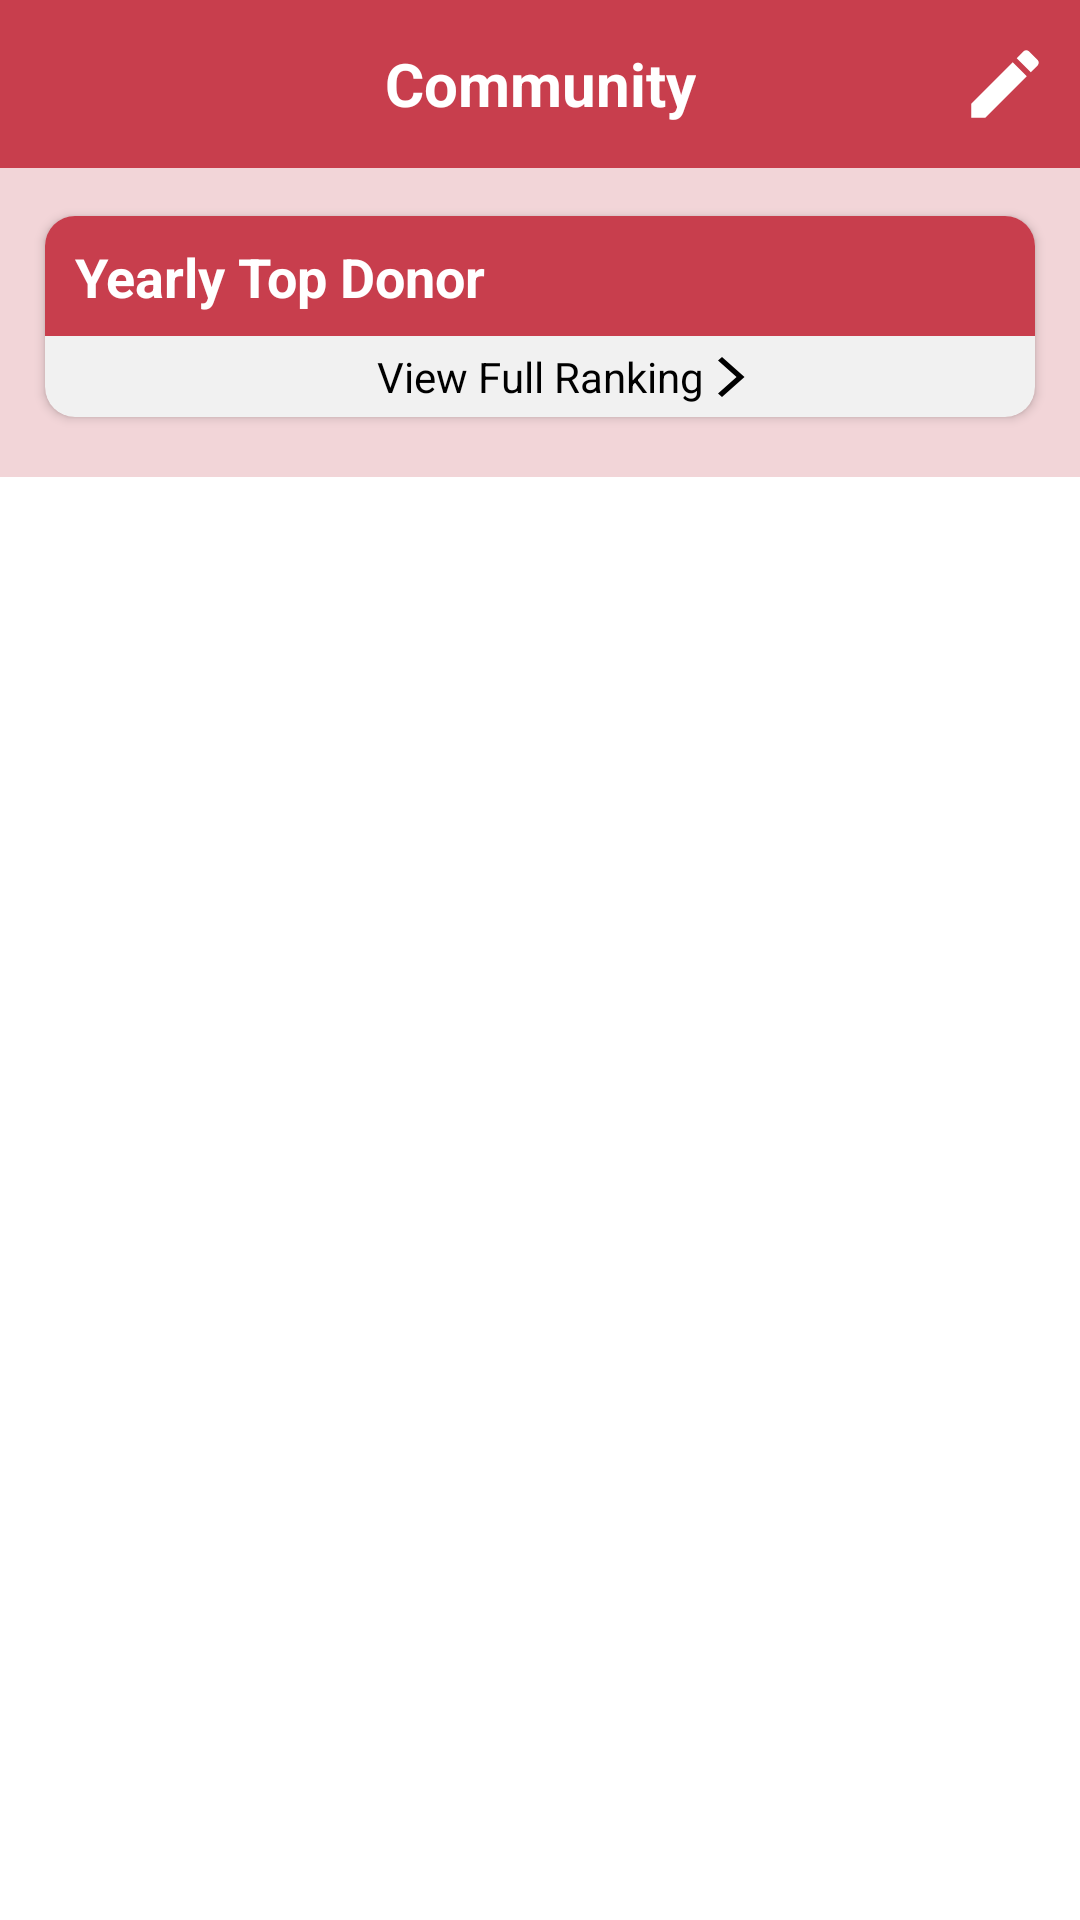

Here is an Android app screen rendered from its layout file. Give the layout XML and the strings, colors and styles it references.
<!-- AndroidManifest.xml: application theme Theme.VBantuBloodDonationApp -->
<!-- res/layout/fragment_community.xml -->
<?xml version="1.0" encoding="utf-8"?>
<androidx.core.widget.NestedScrollView
    xmlns:android="http://schemas.android.com/apk/res/android"
    xmlns:app="http://schemas.android.com/apk/res-auto"
    xmlns:tools="http://schemas.android.com/tools"
    android:layout_width="match_parent"
    android:layout_height="match_parent">

    <androidx.constraintlayout.widget.ConstraintLayout
        android:layout_width="match_parent"
        android:layout_height="match_parent"
        android:background="@color/pink"
        tools:context=".CommunityFragment">

        <androidx.appcompat.widget.Toolbar
            android:id="@+id/fc_toolbar"
            android:layout_width="match_parent"
            android:layout_height="?android:actionBarSize"
            android:background="@color/red"
            app:layout_constraintEnd_toEndOf="parent"
            app:layout_constraintStart_toStartOf="parent"
            app:layout_constraintTop_toTopOf="parent">

            <TextView
                android:id="@+id/fc_tvCommunity"
                android:layout_width="wrap_content"
                android:layout_height="wrap_content"
                android:layout_gravity="center"
                android:text="@string/communityTitle"
                android:textColor="@color/white"
                android:textSize="20sp"
                android:textStyle="bold" />

            <ImageButton
                android:id="@+id/fc_btnNewPost"
                android:layout_width="wrap_content"
                android:layout_height="wrap_content"
                android:layout_gravity="end"
                android:layout_marginEnd="10dp"
                android:background="@color/red"
                android:contentDescription="@string/newPost"
                android:src="@drawable/ic_edit" />
        </androidx.appcompat.widget.Toolbar>

        <androidx.cardview.widget.CardView
            android:id="@+id/fc_cvLeaderboard"
            android:layout_width="match_parent"
            android:layout_height="wrap_content"
            android:layout_marginStart="15dp"
            android:layout_marginTop="16dp"
            android:layout_marginEnd="15dp"
            android:backgroundTint="@color/light_light_grey"
            app:cardCornerRadius="10dp"
            app:layout_constraintEnd_toEndOf="parent"
            app:layout_constraintStart_toStartOf="parent"
            app:layout_constraintTop_toBottomOf="@+id/fc_toolbar">

            <androidx.constraintlayout.widget.ConstraintLayout
                android:layout_width="match_parent"
                android:layout_height="match_parent">

                <ImageView
                    android:id="@+id/fc_ivLeaderboardTitleBackground"
                    android:layout_width="match_parent"
                    android:layout_height="40dp"
                    android:contentDescription="@string/leaderboard"
                    android:src="@color/red"
                    app:layout_constraintEnd_toEndOf="parent"
                    app:layout_constraintStart_toStartOf="parent"
                    app:layout_constraintTop_toTopOf="parent" />

                <TextView
                    android:id="@+id/fc_tvLeaderboardTitle"
                    android:layout_width="wrap_content"
                    android:layout_height="wrap_content"
                    android:layout_marginStart="10dp"
                    android:text="@string/yearlyTopDonor"
                    android:textColor="@color/white"
                    android:textSize="18sp"
                    android:textStyle="bold"
                    app:layout_constraintBottom_toBottomOf="@+id/fc_ivLeaderboardTitleBackground"
                    app:layout_constraintStart_toStartOf="@id/fc_ivLeaderboardTitleBackground"
                    app:layout_constraintTop_toTopOf="@id/fc_ivLeaderboardTitleBackground" />


                <androidx.recyclerview.widget.RecyclerView
                    android:id="@+id/fc_rvLeaderboard"
                    android:layout_width="0dp"
                    android:layout_height="wrap_content"
                    app:layout_constraintEnd_toEndOf="parent"
                    app:layout_constraintStart_toStartOf="parent"
                    app:layout_constraintTop_toBottomOf="@+id/fc_ivLeaderboardTitleBackground" />

                <TextView
                    android:id="@+id/fc_tvViewFullRanking"
                    android:layout_width="wrap_content"
                    android:layout_height="wrap_content"
                    android:layout_marginTop="4dp"
                    android:layout_marginBottom="4dp"
                    android:text="@string/viewFullRanking"
                    android:textColor="@color/black"
                    android:textSize="14sp"
                    app:layout_constraintBottom_toBottomOf="parent"
                    app:layout_constraintEnd_toEndOf="parent"
                    app:layout_constraintStart_toStartOf="parent"
                    app:layout_constraintTop_toBottomOf="@+id/fc_rvLeaderboard" />

                <ImageView
                    android:id="@+id/fc_ivViewFullRanking"
                    android:layout_width="wrap_content"
                    android:layout_height="wrap_content"
                    android:contentDescription="@string/viewFullRanking"
                    android:src="@drawable/ic_arrow_forward_ios_black"
                    app:layout_constraintBottom_toBottomOf="@id/fc_tvViewFullRanking"
                    app:layout_constraintStart_toEndOf="@+id/fc_tvViewFullRanking"
                    app:layout_constraintTop_toTopOf="@id/fc_tvViewFullRanking" />

            </androidx.constraintlayout.widget.ConstraintLayout>

        </androidx.cardview.widget.CardView>

        <androidx.recyclerview.widget.RecyclerView
            android:id="@+id/fc_rvCommunityPosts"
            android:layout_width="match_parent"
            android:layout_height="wrap_content"
            android:layout_marginStart="15dp"
            android:layout_marginTop="20dp"
            android:layout_marginEnd="15dp"
            app:layout_constraintEnd_toEndOf="parent"
            app:layout_constraintHorizontal_bias="0"
            app:layout_constraintStart_toStartOf="parent"
            app:layout_constraintTop_toBottomOf="@id/fc_cvLeaderboard"
            app:layout_constraintVertical_bias="0" />

    </androidx.constraintlayout.widget.ConstraintLayout>

</androidx.core.widget.NestedScrollView>
<!-- resources referenced by this layout -->
<resources>
  <color name="black">#FF000000</color>
  <color name="light_light_grey">#F1F1F1</color>
  <color name="pink">#FFF2D5D8</color>
  <color name="red">#FFC83E4D</color>
  <color name="white">#FFFFFFFF</color>
  <!-- drawable ic_arrow_forward_ios_black (drawable) -->
  <vector android:autoMirrored="true" android:height="16dp"
      android:tint="@color/black" android:viewportHeight="24"
      android:viewportWidth="24" android:width="18dp" xmlns:android="http://schemas.android.com/apk/res/android">
      <path android:fillColor="@android:color/white" android:pathData="M6.23,20.23l1.77,1.77l10,-10l-10,-10l-1.77,1.77l8.23,8.23z"/>
  </vector>
  <!-- drawable ic_edit (drawable) -->
  <vector android:height="30dp" android:tint="#FFFFFFFF"
      android:viewportHeight="24" android:viewportWidth="24"
      android:width="30dp" xmlns:android="http://schemas.android.com/apk/res/android">
      <path android:fillColor="@android:color/white" android:pathData="M3,17.25V21h3.75L17.81,9.94l-3.75,-3.75L3,17.25zM20.71,7.04c0.39,-0.39 0.39,-1.02 0,-1.41l-2.34,-2.34c-0.39,-0.39 -1.02,-0.39 -1.41,0l-1.83,1.83 3.75,3.75 1.83,-1.83z"/>
  </vector>
  <string name="communityTitle">Community</string>
  <string name="leaderboard">Leaderboard</string>
  <string name="newPost">New post</string>
  <string name="viewFullRanking">View Full Ranking</string>
  <string name="yearlyTopDonor">Yearly Top Donor</string>
  <style name="Theme.VBantuBloodDonationApp" parent="Theme.MaterialComponents.DayNight.NoActionBar">
          
          <item name="colorPrimary">@color/red</item>
          <item name="colorPrimaryVariant">@color/red</item>
          <item name="colorOnPrimary">@color/white</item>
          
          <item name="colorSecondary">@color/red</item>
          <item name="colorSecondaryVariant">@color/teal_700</item>
          <item name="colorOnSecondary">@color/black</item>
          
          <item name="android:statusBarColor" tools:targetApi="l">?attr/colorPrimaryVariant</item>
          
      </style>
  <color name="teal_700">#FF018786</color>
</resources>
